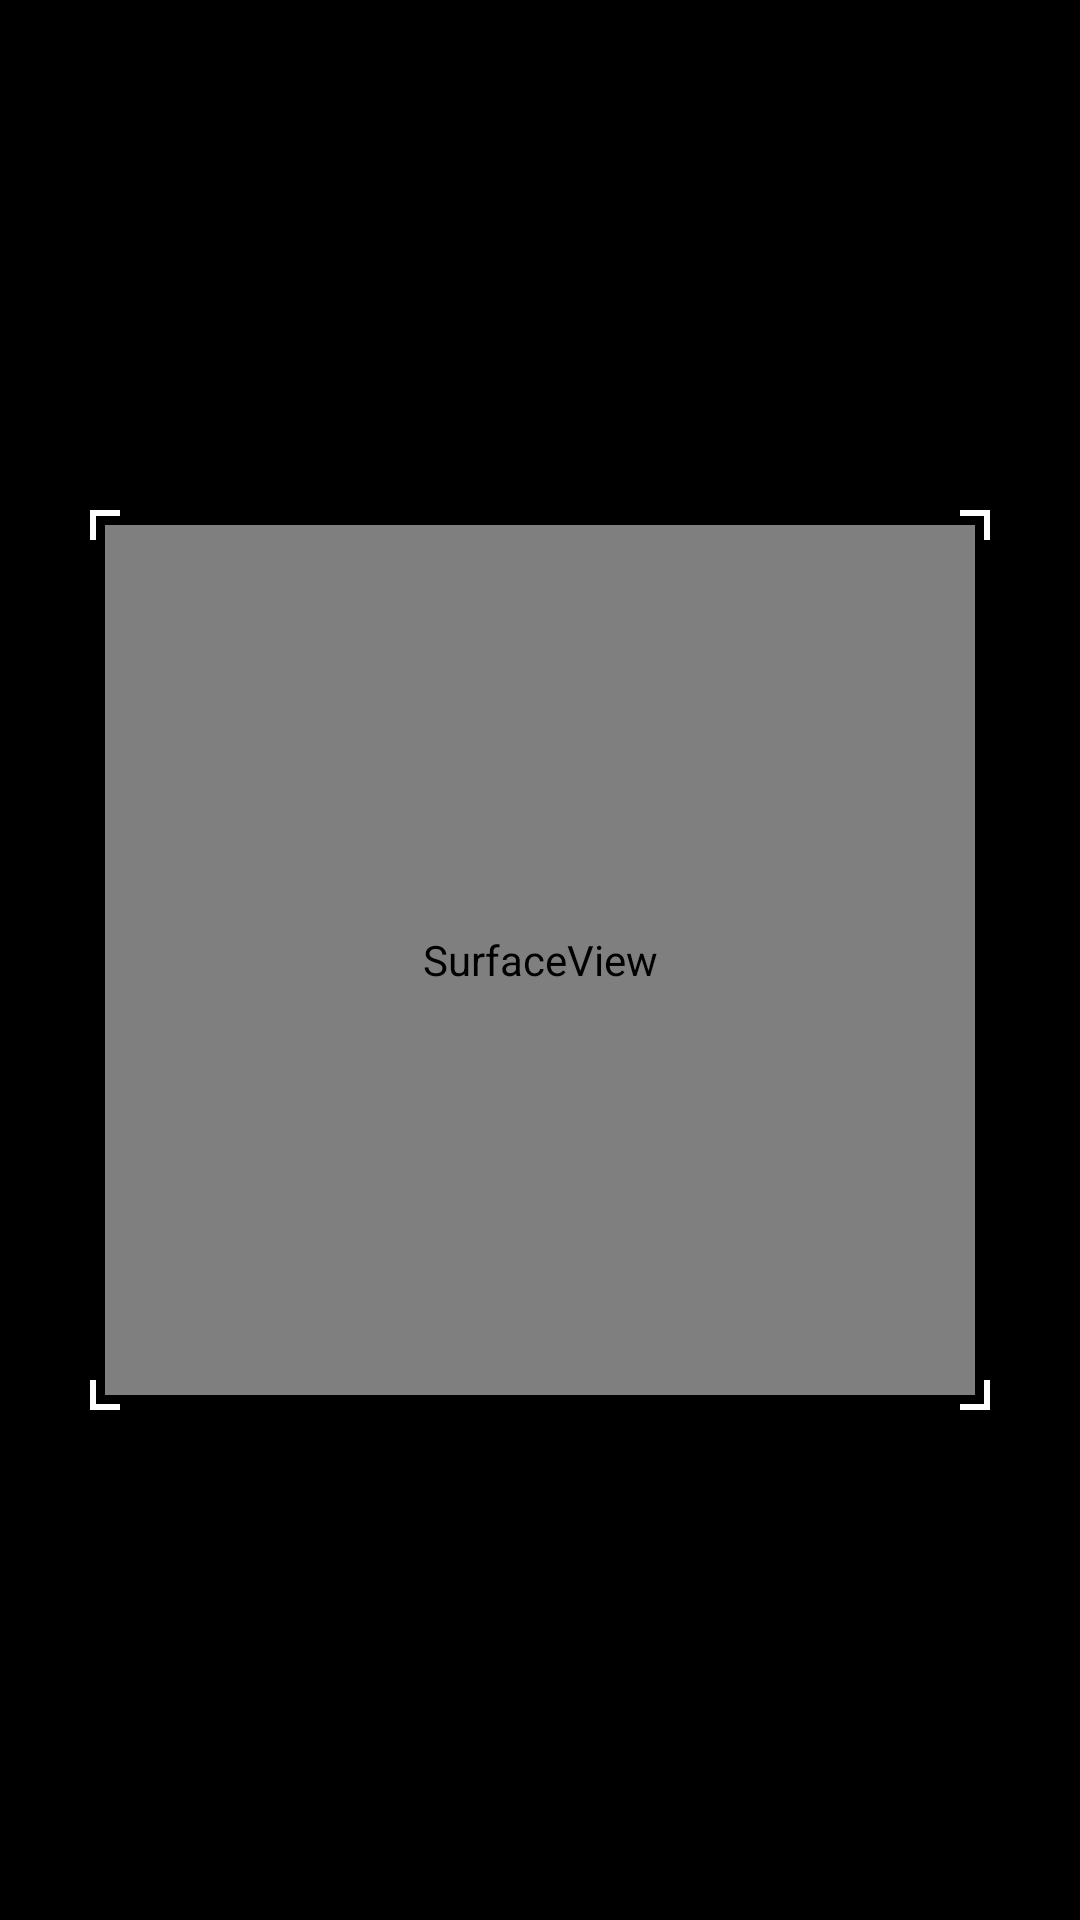

Produce the Android XML layout that renders to this screen, including the resource entries it uses.
<!-- AndroidManifest.xml: application theme Theme.QrCodeScanner -->
<!-- res/layout/activity_main.xml -->
<?xml version="1.0" encoding="utf-8"?>
<RelativeLayout xmlns:android="http://schemas.android.com/apk/res/android"
    xmlns:app="http://schemas.android.com/apk/res-auto"
    xmlns:tools="http://schemas.android.com/tools"
    android:layout_width="match_parent"
    android:layout_height="match_parent"
    tools:context=".ScanPageActivity"
    android:background="@color/black"
    >

    <RelativeLayout
        android:padding="5dp"
        android:background="@drawable/custom_camera_border"
        android:layout_centerInParent="true"
        android:layout_width="300dp"
        android:layout_height="300dp"
        >

        <View
            android:id="@+id/scannerView"
            android:layout_width="match_parent"
            android:layout_height="10dp"
            android:background="@drawable/scanner"
            />

        <SurfaceView
            android:id="@+id/surface_view"
            android:layout_width="match_parent"
            android:layout_height="match_parent"
            app:layout_constraintLeft_toLeftOf="parent"
            app:layout_constraintRight_toRightOf="parent"
            app:layout_constraintTop_toTopOf="parent" />

    </RelativeLayout>



</RelativeLayout>
<!-- resources referenced by this layout -->
<resources>
  <color name="black">#FF000000</color>
  <!-- drawable custom_camera_border (drawable) -->
  <?xml version="1.0" encoding="utf-8"?>
  <layer-list xmlns:android="http://schemas.android.com/apk/res/android">
  
  
      <item>
          <shape android:shape="rectangle">
              <solid android:color="@android:color/white" />
          </shape>
      </item>
      <item
          android:left="10dp"
          android:right="10dp">
          <shape android:shape="rectangle">
              <solid android:color="@android:color/black" />
          </shape>
      </item>
      <item
          android:top="10dp"
          android:bottom="10dp">
          <shape android:shape="rectangle">
              <solid android:color="@android:color/black" />
          </shape>
      </item>
      <item
          android:left="2dp"
          android:right="2dp"
          android:bottom="2dp"
          android:top="2dp">
          <shape android:shape="rectangle">
              <solid android:color="@android:color/black" />
          </shape>
      </item>
  </layer-list>
  <!-- drawable scanner: png bitmap (drawable-hdpi, 7201 bytes) -->
  <style name="Theme.QrCodeScanner" parent="Theme.MaterialComponents.DayNight.DarkActionBar">
          
          <item name="colorPrimary">@color/purple_500</item>
          <item name="colorPrimaryVariant">@color/purple_700</item>
          <item name="colorOnPrimary">@color/white</item>
          
          <item name="colorSecondary">@color/teal_200</item>
          <item name="colorSecondaryVariant">@color/teal_700</item>
          <item name="colorOnSecondary">@color/black</item>
          
          <item name="android:statusBarColor" tools:targetApi="l">?attr/colorPrimaryVariant</item>
          
      </style>
  <color name="purple_500">#FF6200EE</color>
  <color name="purple_700">#FF3700B3</color>
  <color name="white">#FFFFFFFF</color>
  <color name="teal_200">#FF03DAC5</color>
  <color name="teal_700">#FF018786</color>
</resources>
